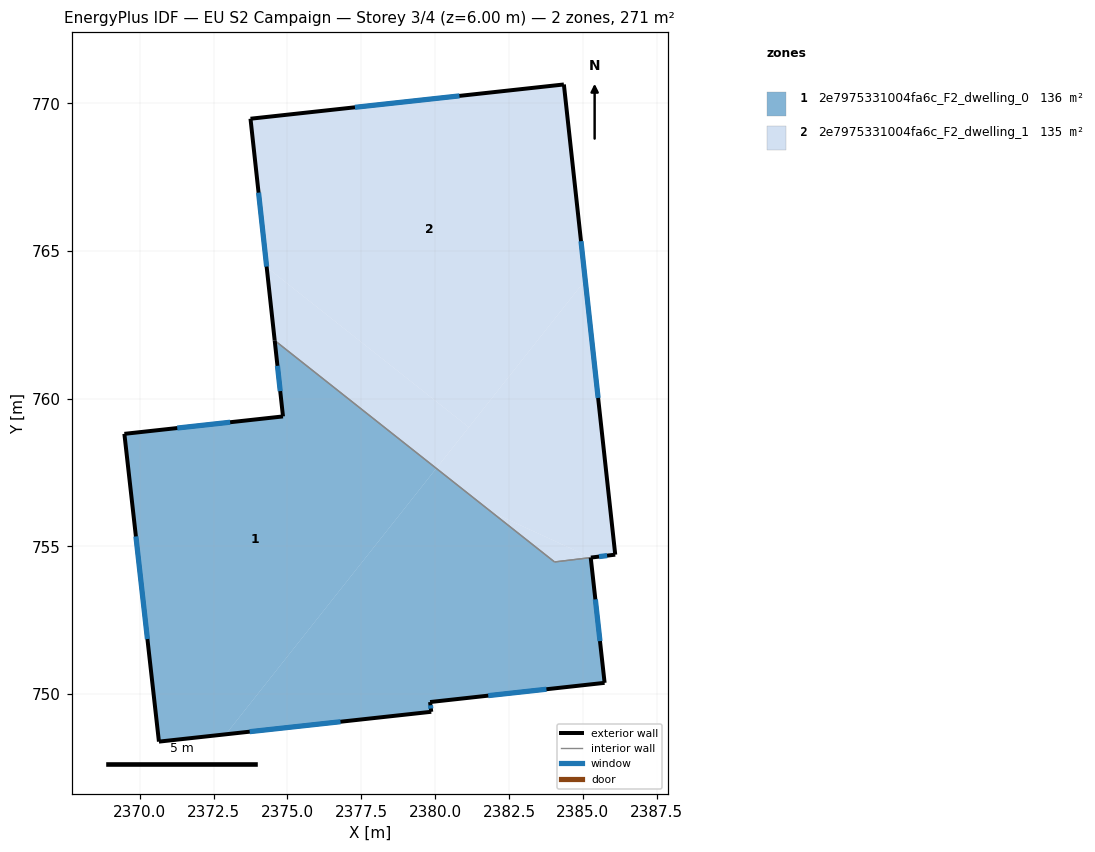
=== STOREY PLAN SPEC (per zone: floor XY polygon, exterior-wall plan segments, windows/doors) ===
zone 1: 2e7975331004fa6c_F2_dwelling_0  (136.2 m²)
  floor: (2380.04, 757.64) (2372.91, 748.64) (2370.65, 748.39) (2369.48, 758.81) (2374.85, 759.40) (2374.57, 761.97)
  floor: (2385.27, 754.62) (2385.74, 750.38) (2379.83, 749.73) (2379.87, 749.40) (2372.91, 748.64) (2380.04, 757.64) (2384.04, 754.47)
  exterior wall: (2379.83, 749.73) – (2385.74, 750.38)  [5.9 m]
    window: (2381.80, 749.94) – (2383.77, 750.16)  [2.0 m²]
  exterior wall: (2379.87, 749.40) – (2379.83, 749.73)  [0.3 m]
    window: (2379.86, 749.51) – (2379.84, 749.62)  [0.1 m²]
  exterior wall: (2370.65, 748.39) – (2379.87, 749.40)  [9.3 m]
    window: (2373.72, 748.72) – (2376.80, 749.06)  [3.1 m²]
  exterior wall: (2369.48, 758.81) – (2370.65, 748.39)  [10.5 m]
    window: (2369.87, 755.34) – (2370.26, 751.86)  [3.5 m²]
  exterior wall: (2374.85, 759.40) – (2369.48, 758.81)  [5.4 m]
    window: (2373.06, 759.20) – (2371.27, 759.00)  [1.8 m²]
  exterior wall: (2374.57, 761.97) – (2374.85, 759.40)  [2.6 m]
    window: (2374.66, 761.11) – (2374.76, 760.25)  [0.9 m²]
  exterior wall: (2385.74, 750.38) – (2385.27, 754.62)  [4.3 m]
    window: (2385.58, 751.79) – (2385.43, 753.20)  [1.4 m²]
  interior walls: 2
zone 2: 2e7975331004fa6c_F2_dwelling_1  (134.6 m²)
  floor: (2384.36, 770.64) (2385.08, 764.01) (2381.14, 759.03) (2374.30, 764.45) (2373.75, 769.48)
  floor: (2381.14, 759.03) (2380.04, 757.64) (2374.57, 761.97) (2374.30, 764.45)
  floor: (2385.08, 764.01) (2386.10, 754.72) (2385.27, 754.62) (2381.91, 756.16) (2380.04, 757.64)
  floor: (2385.27, 754.62) (2384.04, 754.47) (2381.91, 756.16)
  exterior wall: (2373.75, 769.48) – (2374.57, 761.97)  [7.6 m]
    window: (2374.02, 766.97) – (2374.30, 764.47)  [2.5 m²]
  exterior wall: (2384.36, 770.64) – (2373.75, 769.48)  [10.7 m]
    window: (2380.82, 770.25) – (2377.29, 769.86)  [3.6 m²]
  exterior wall: (2386.10, 754.72) – (2384.36, 770.64)  [16.0 m]
    window: (2385.52, 760.02) – (2384.94, 765.33)  [5.3 m²]
  exterior wall: (2385.27, 754.62) – (2386.10, 754.72)  [0.8 m]
    window: (2385.55, 754.65) – (2385.82, 754.69)  [0.3 m²]
  interior walls: 2

=== DERIVED (storey summary) ===
Building: EU S2 Campaign
Storey: 3 of 4  (floor level z = 6.00 m)
Storey gross floor area: 270.8 m²
Zones on this storey: 2
  - 2e7975331004fa6c_F2_dwelling_0: floor 136.2 m²; exterior wall 38.3 m (114.9 m²); 7 window(s) 12.8 m²; WWR 11.1%
  - 2e7975331004fa6c_F2_dwelling_1: floor 134.6 m²; exterior wall 35.1 m (105.2 m²); 4 window(s) 11.7 m²; WWR 11.1%
Zone adjacency (shared interzone walls):
  - 2e7975331004fa6c_F2_dwelling_0 ↔ 2e7975331004fa6c_F2_dwelling_1